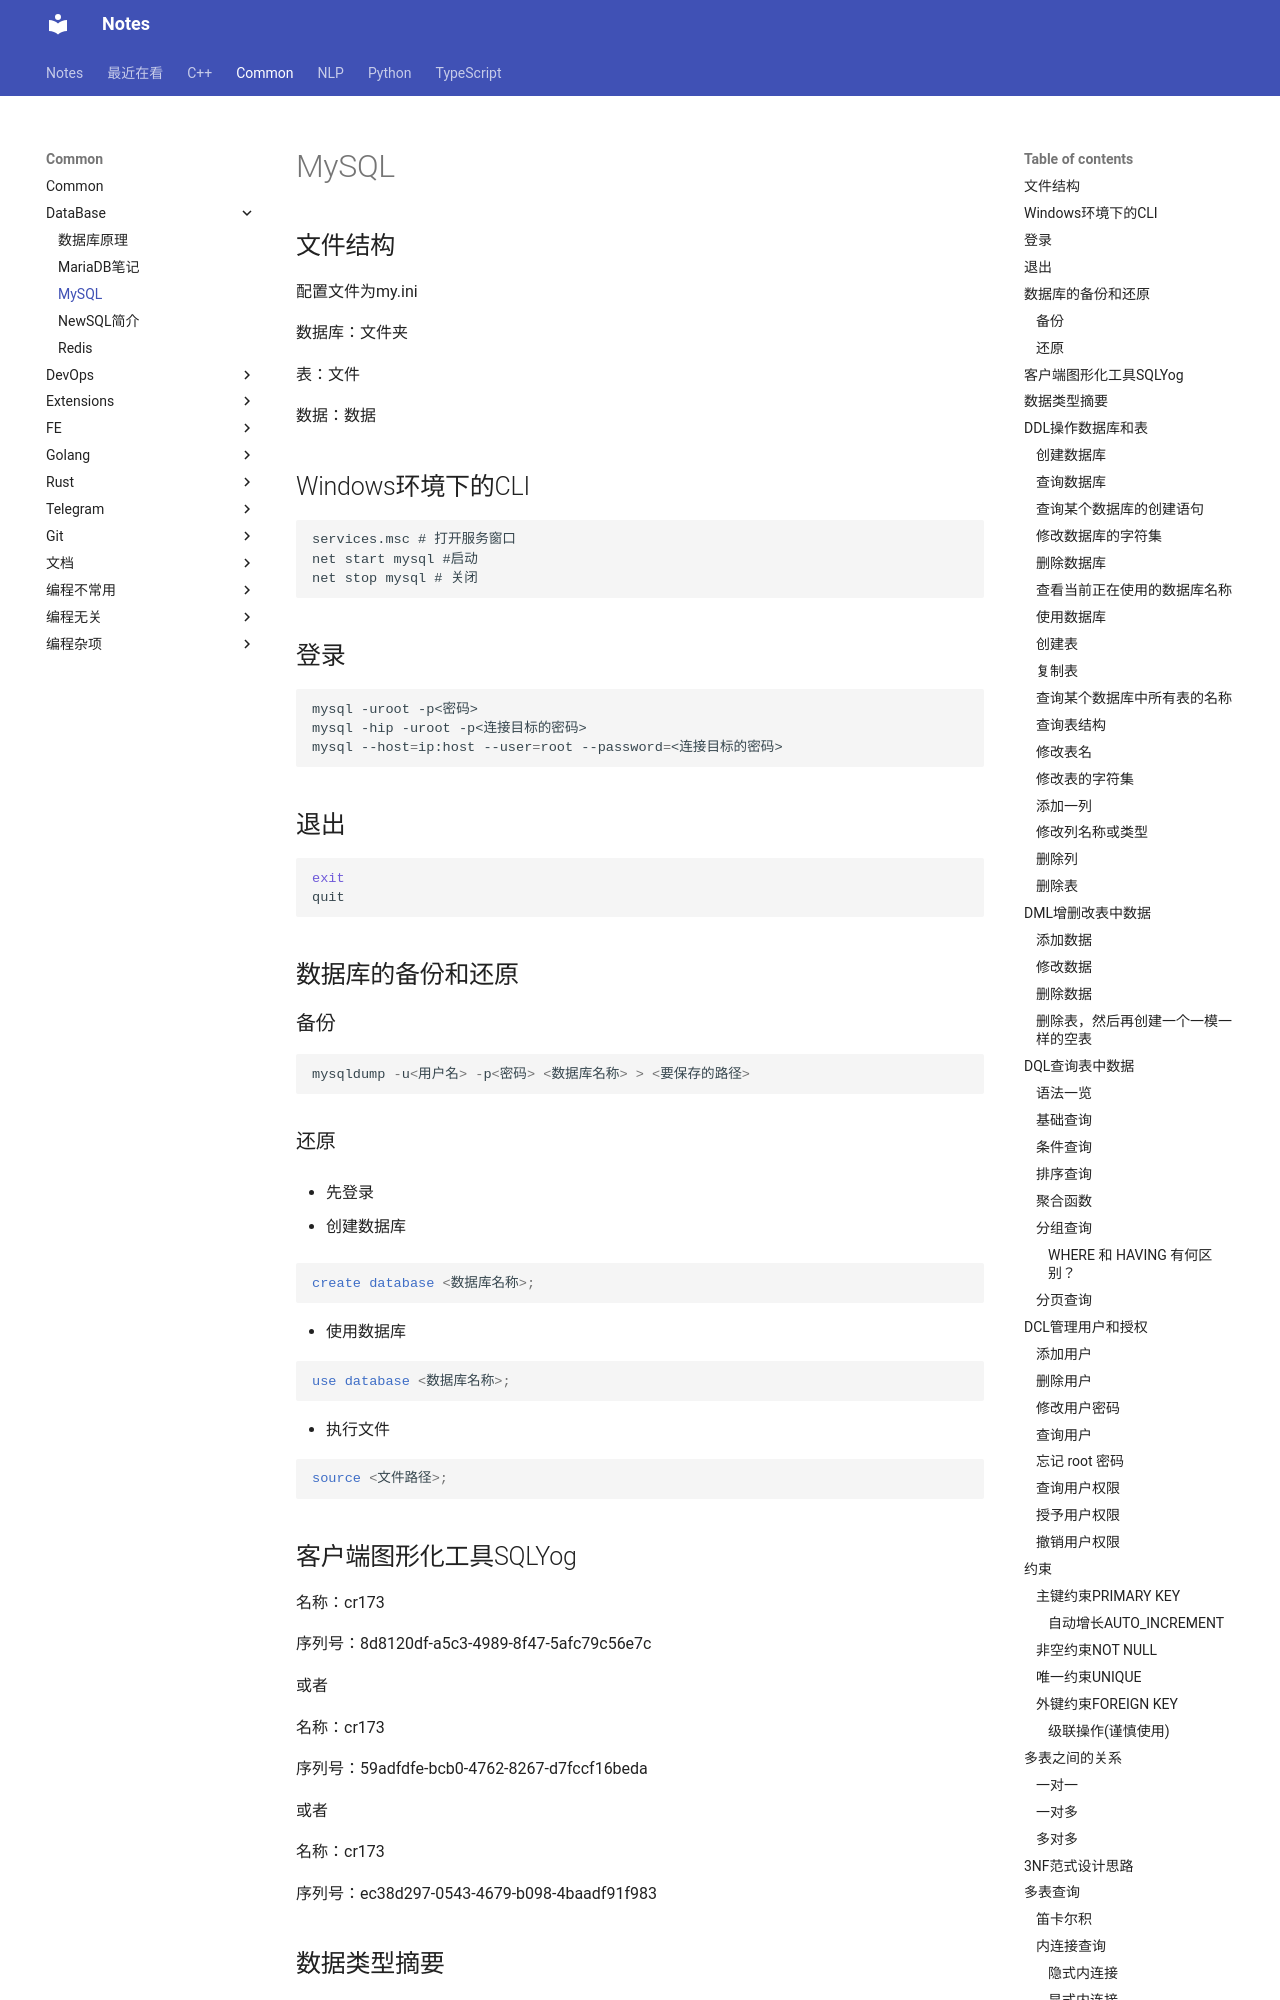

repository: sakurafisch/notebook · page: Common/DataBase/MySQL/index.html · generator: mkdocs

# MySQL

## 文件结构

配置文件为my.ini

数据库：文件夹

表：文件

数据：数据

## Windows环境下的CLI

```cmd
services.msc # 打开服务窗口
net start mysql #启动
net stop mysql # 关闭
```

## 登录

```bash
mysql -uroot -p<密码>
mysql -hip -uroot -p<连接目标的密码>
mysql --host=ip:host --user=root --password=<连接目标的密码>
```

## 退出

```bash
exit
quit
```

## 数据库的备份和还原

### 备份

```mysql
mysqldump -u<用户名> -p<密码> <数据库名称> > <要保存的路径>
```

### 还原

- 先登录

- 创建数据库

```mysql
create database <数据库名称>;
```

- 使用数据库

```mysql
use database <数据库名称>;
```

- 执行文件

```mysql
source <文件路径>;
```

## 客户端图形化工具SQLYog

名称：cr173

序列号：8d8120df-a5c3-4989-8f47-5afc79c56e7c

或者

名称：cr173

序列号：59adfdfe-bcb0-4762-8267-d7fccf16beda

或者

名称：cr173

序列号：ec38d297-0543-4679-b098-4baadf91f983

## 数据类型摘要

- int：整型

- double：浮点数

- date：日期，只包含年月日，yyyy-MM-dd

- datetime：日期，包含年月日时分秒，yyyy-MM-dd HH:mm:ss

- timestamp：时间戳类型，包含年月日时分秒，yy-MM-dd，若创建时不赋值或赋值为null，自动赋值为当前系统时间
- varchar：字符串类型，例如 varchar(20)

## DDL操作数据库和表

### 创建数据库

```mysql
create database <数据库名称>;
```

```mysql
create database if not exists <数据库名称>;
```

```mysql
create database <数据库名称> character set <字符集名>;
```

### 查询数据库

```mysql
show databases;
```

### 查询某个数据库的创建语句

```mysql
show create database <数据库名称>;
```
